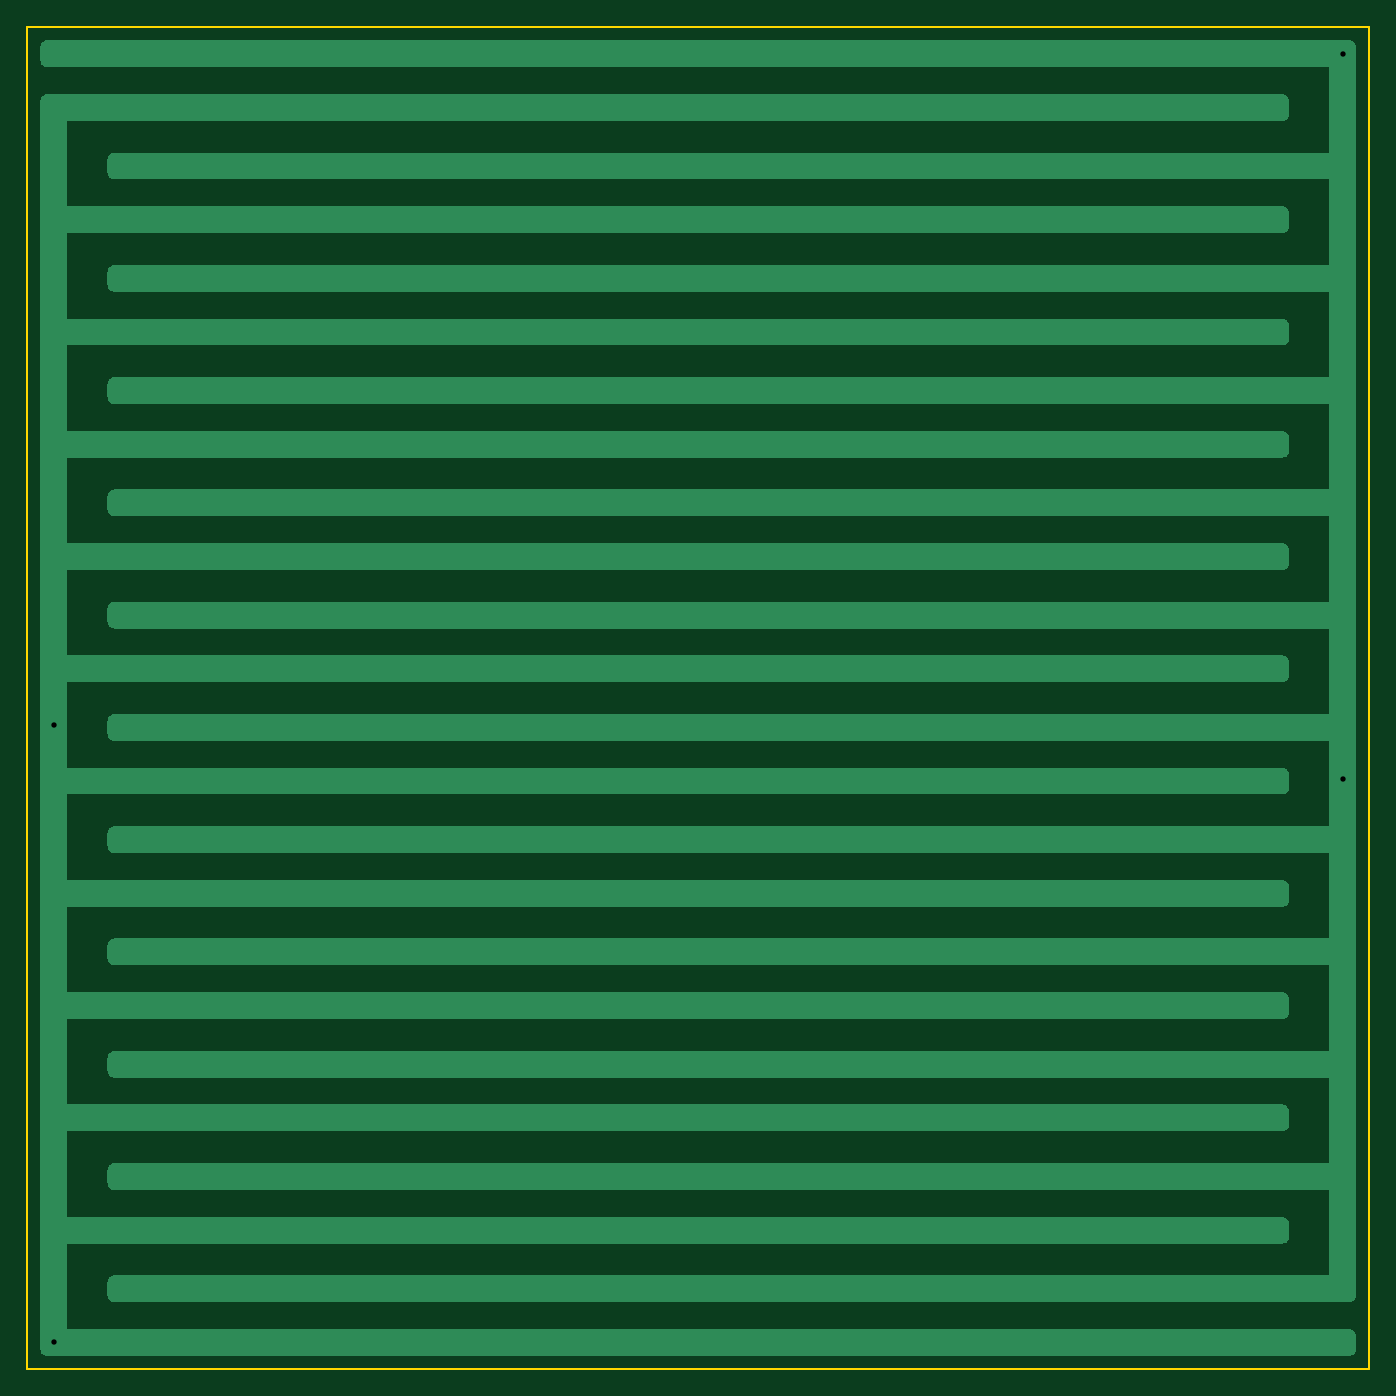
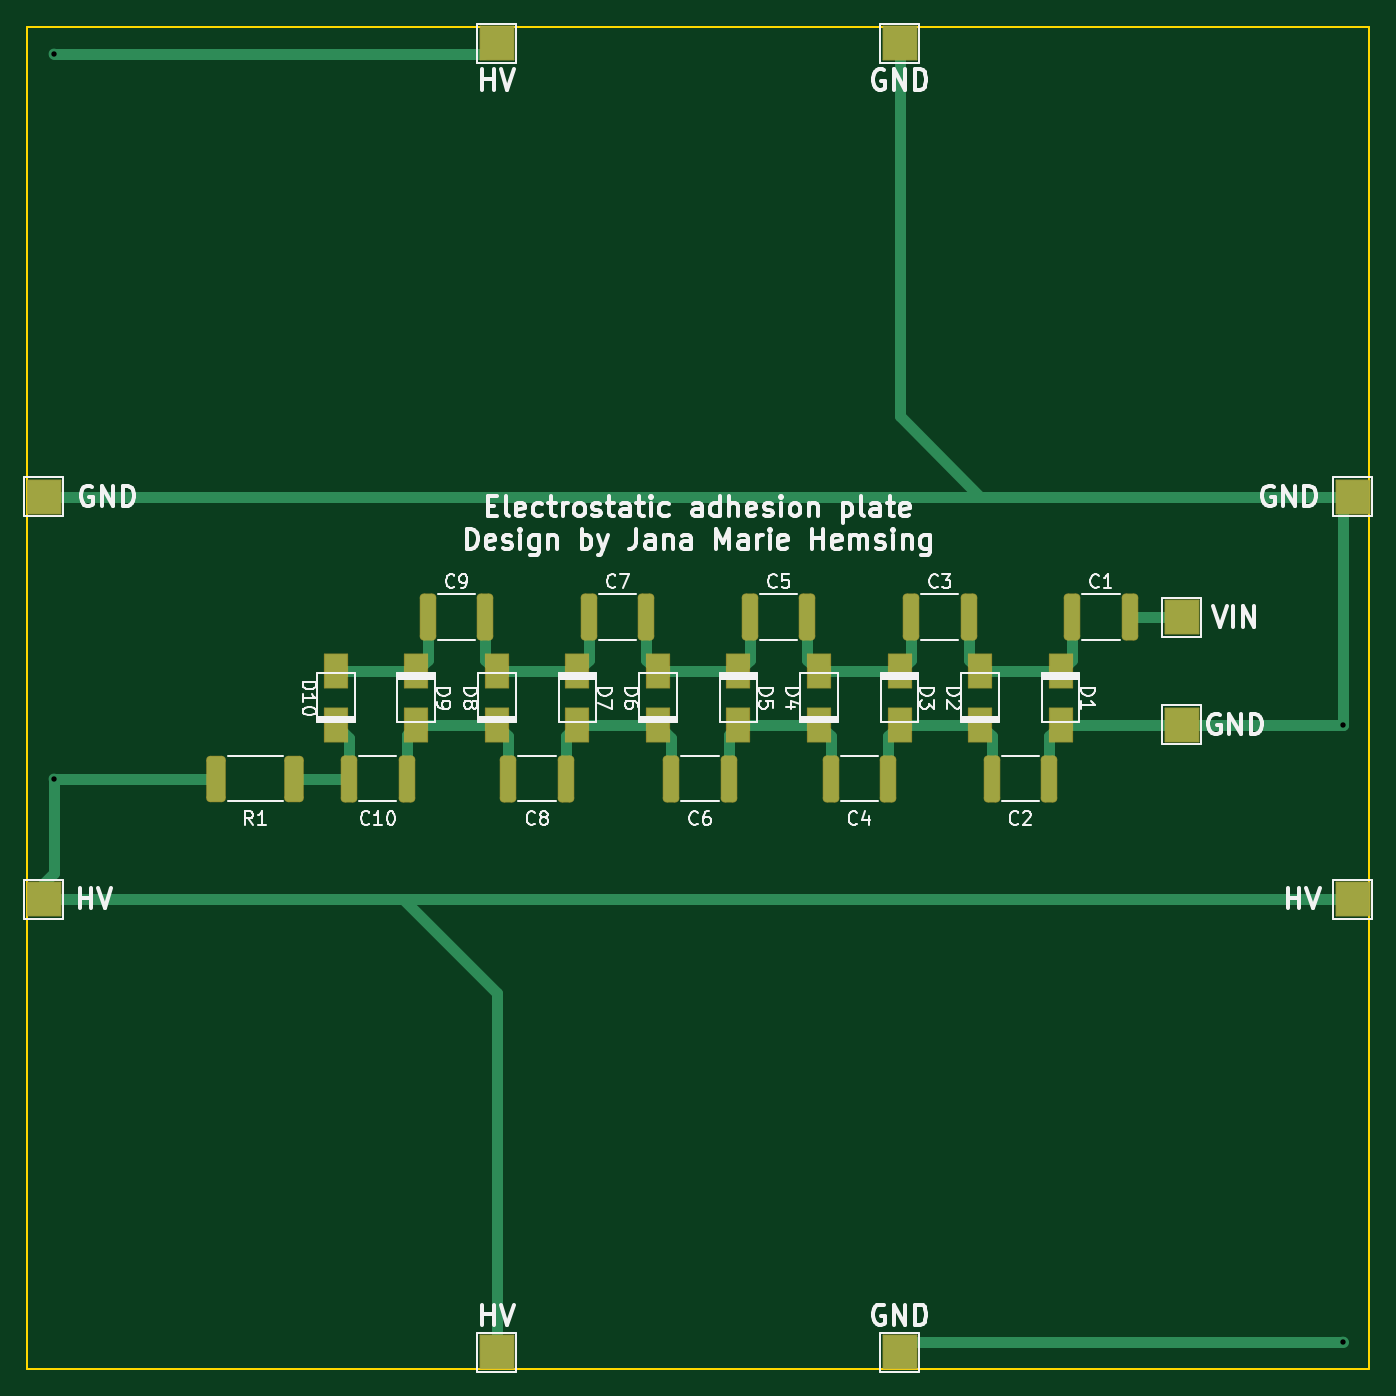
Circuit board: 11 layer files. Board 100.0 x 100.0 mm.
- bottom_copper: Statikplatte-B_Cu.gbl (7146 bytes)
- bottom_mask: Statikplatte-B_Mask.gbs (3016 bytes)
- paste: Statikplatte-B_Paste.gbp (2429 bytes)
- bottom_silk: Statikplatte-B_Silkscreen.gbo (43697 bytes)
- outline: Statikplatte-Edge_Cuts.gm1 (789 bytes)
- top_copper: Statikplatte-F_Cu.gtl (21085 bytes)
- top_mask: Statikplatte-F_Mask.gts (554 bytes)
- paste: Statikplatte-F_Paste.gtp (549 bytes)
- top_silk: Statikplatte-F_Silkscreen.gto (550 bytes)
- drill: Statikplatte-NPTH.drl (337 bytes)
- drill: Statikplatte-PTH.drl (442 bytes)

=== bottom_copper: Statikplatte-B_Cu.gbl (7146 bytes, source omitted) ===
=== bottom_mask: Statikplatte-B_Mask.gbs (3016 bytes, source withheld) ===
=== paste: Statikplatte-B_Paste.gbp (2429 bytes, source withheld) ===
=== bottom_silk: Statikplatte-B_Silkscreen.gbo (43697 bytes, source omitted) ===
=== outline: Statikplatte-Edge_Cuts.gm1 ===
G04 #@! TF.GenerationSoftware,KiCad,Pcbnew,6.0.0-d3dd2cf0fa~116~ubuntu20.04.1*
G04 #@! TF.CreationDate,2022-01-09T22:45:00+01:00*
G04 #@! TF.ProjectId,Statikplatte,53746174-696b-4706-9c61-7474652e6b69,rev?*
G04 #@! TF.SameCoordinates,Original*
G04 #@! TF.FileFunction,Profile,NP*
%FSLAX46Y46*%
G04 Gerber Fmt 4.6, Leading zero omitted, Abs format (unit mm)*
G04 Created by KiCad (PCBNEW 6.0.0-d3dd2cf0fa~116~ubuntu20.04.1) date 2022-01-09 22:45:00*
%MOMM*%
%LPD*%
G01*
G04 APERTURE LIST*
G04 #@! TA.AperFunction,Profile*
%ADD10C,0.150000*%
G04 #@! TD*
G04 APERTURE END LIST*
D10*
X100000000Y-50000000D02*
X200000000Y-50000000D01*
X200000000Y-50000000D02*
X200000000Y-150000000D01*
X100000000Y-150000000D02*
X200000000Y-150000000D01*
X100000000Y-50000000D02*
X100000000Y-150000000D01*
M02*

=== top_copper: Statikplatte-F_Cu.gtl (21085 bytes, source omitted) ===
=== top_mask: Statikplatte-F_Mask.gts ===
G04 #@! TF.GenerationSoftware,KiCad,Pcbnew,6.0.0-d3dd2cf0fa~116~ubuntu20.04.1*
G04 #@! TF.CreationDate,2022-01-09T22:45:00+01:00*
G04 #@! TF.ProjectId,Statikplatte,53746174-696b-4706-9c61-7474652e6b69,rev?*
G04 #@! TF.SameCoordinates,Original*
G04 #@! TF.FileFunction,Soldermask,Top*
G04 #@! TF.FilePolarity,Negative*
%FSLAX46Y46*%
G04 Gerber Fmt 4.6, Leading zero omitted, Abs format (unit mm)*
G04 Created by KiCad (PCBNEW 6.0.0-d3dd2cf0fa~116~ubuntu20.04.1) date 2022-01-09 22:45:00*
%MOMM*%
%LPD*%
G01*
G04 APERTURE LIST*
G04 APERTURE END LIST*
M02*

=== paste: Statikplatte-F_Paste.gtp ===
G04 #@! TF.GenerationSoftware,KiCad,Pcbnew,6.0.0-d3dd2cf0fa~116~ubuntu20.04.1*
G04 #@! TF.CreationDate,2022-01-09T22:45:00+01:00*
G04 #@! TF.ProjectId,Statikplatte,53746174-696b-4706-9c61-7474652e6b69,rev?*
G04 #@! TF.SameCoordinates,Original*
G04 #@! TF.FileFunction,Paste,Top*
G04 #@! TF.FilePolarity,Positive*
%FSLAX46Y46*%
G04 Gerber Fmt 4.6, Leading zero omitted, Abs format (unit mm)*
G04 Created by KiCad (PCBNEW 6.0.0-d3dd2cf0fa~116~ubuntu20.04.1) date 2022-01-09 22:45:00*
%MOMM*%
%LPD*%
G01*
G04 APERTURE LIST*
G04 APERTURE END LIST*
M02*

=== top_silk: Statikplatte-F_Silkscreen.gto ===
G04 #@! TF.GenerationSoftware,KiCad,Pcbnew,6.0.0-d3dd2cf0fa~116~ubuntu20.04.1*
G04 #@! TF.CreationDate,2022-01-09T22:45:00+01:00*
G04 #@! TF.ProjectId,Statikplatte,53746174-696b-4706-9c61-7474652e6b69,rev?*
G04 #@! TF.SameCoordinates,Original*
G04 #@! TF.FileFunction,Legend,Top*
G04 #@! TF.FilePolarity,Positive*
%FSLAX46Y46*%
G04 Gerber Fmt 4.6, Leading zero omitted, Abs format (unit mm)*
G04 Created by KiCad (PCBNEW 6.0.0-d3dd2cf0fa~116~ubuntu20.04.1) date 2022-01-09 22:45:00*
%MOMM*%
%LPD*%
G01*
G04 APERTURE LIST*
G04 APERTURE END LIST*
M02*

=== drill: Statikplatte-NPTH.drl ===
M48
; DRILL file {KiCad 6.0.0-d3dd2cf0fa~116~ubuntu20.04.1} date Sun 09 Jan 2022 10:45:02 PM CET
; FORMAT={-:-/ absolute / metric / decimal}
; #@! TF.CreationDate,2022-01-09T22:45:02+01:00
; #@! TF.GenerationSoftware,Kicad,Pcbnew,6.0.0-d3dd2cf0fa~116~ubuntu20.04.1
; #@! TF.FileFunction,NonPlated,1,2,NPTH
FMAT,2
METRIC
%
G90
G05
T0
M30

=== drill: Statikplatte-PTH.drl ===
M48
; DRILL file {KiCad 6.0.0-d3dd2cf0fa~116~ubuntu20.04.1} date Sun 09 Jan 2022 10:45:02 PM CET
; FORMAT={-:-/ absolute / metric / decimal}
; #@! TF.CreationDate,2022-01-09T22:45:02+01:00
; #@! TF.GenerationSoftware,Kicad,Pcbnew,6.0.0-d3dd2cf0fa~116~ubuntu20.04.1
; #@! TF.FileFunction,Plated,1,2,PTH
FMAT,2
METRIC
; #@! TA.AperFunction,Plated,PTH,ViaDrill
T1C0.400
%
G90
G05
T1
X102.0Y-102.0
X102.0Y-148.0
X198.0Y-52.0
X198.0Y-106.0
T0
M30
